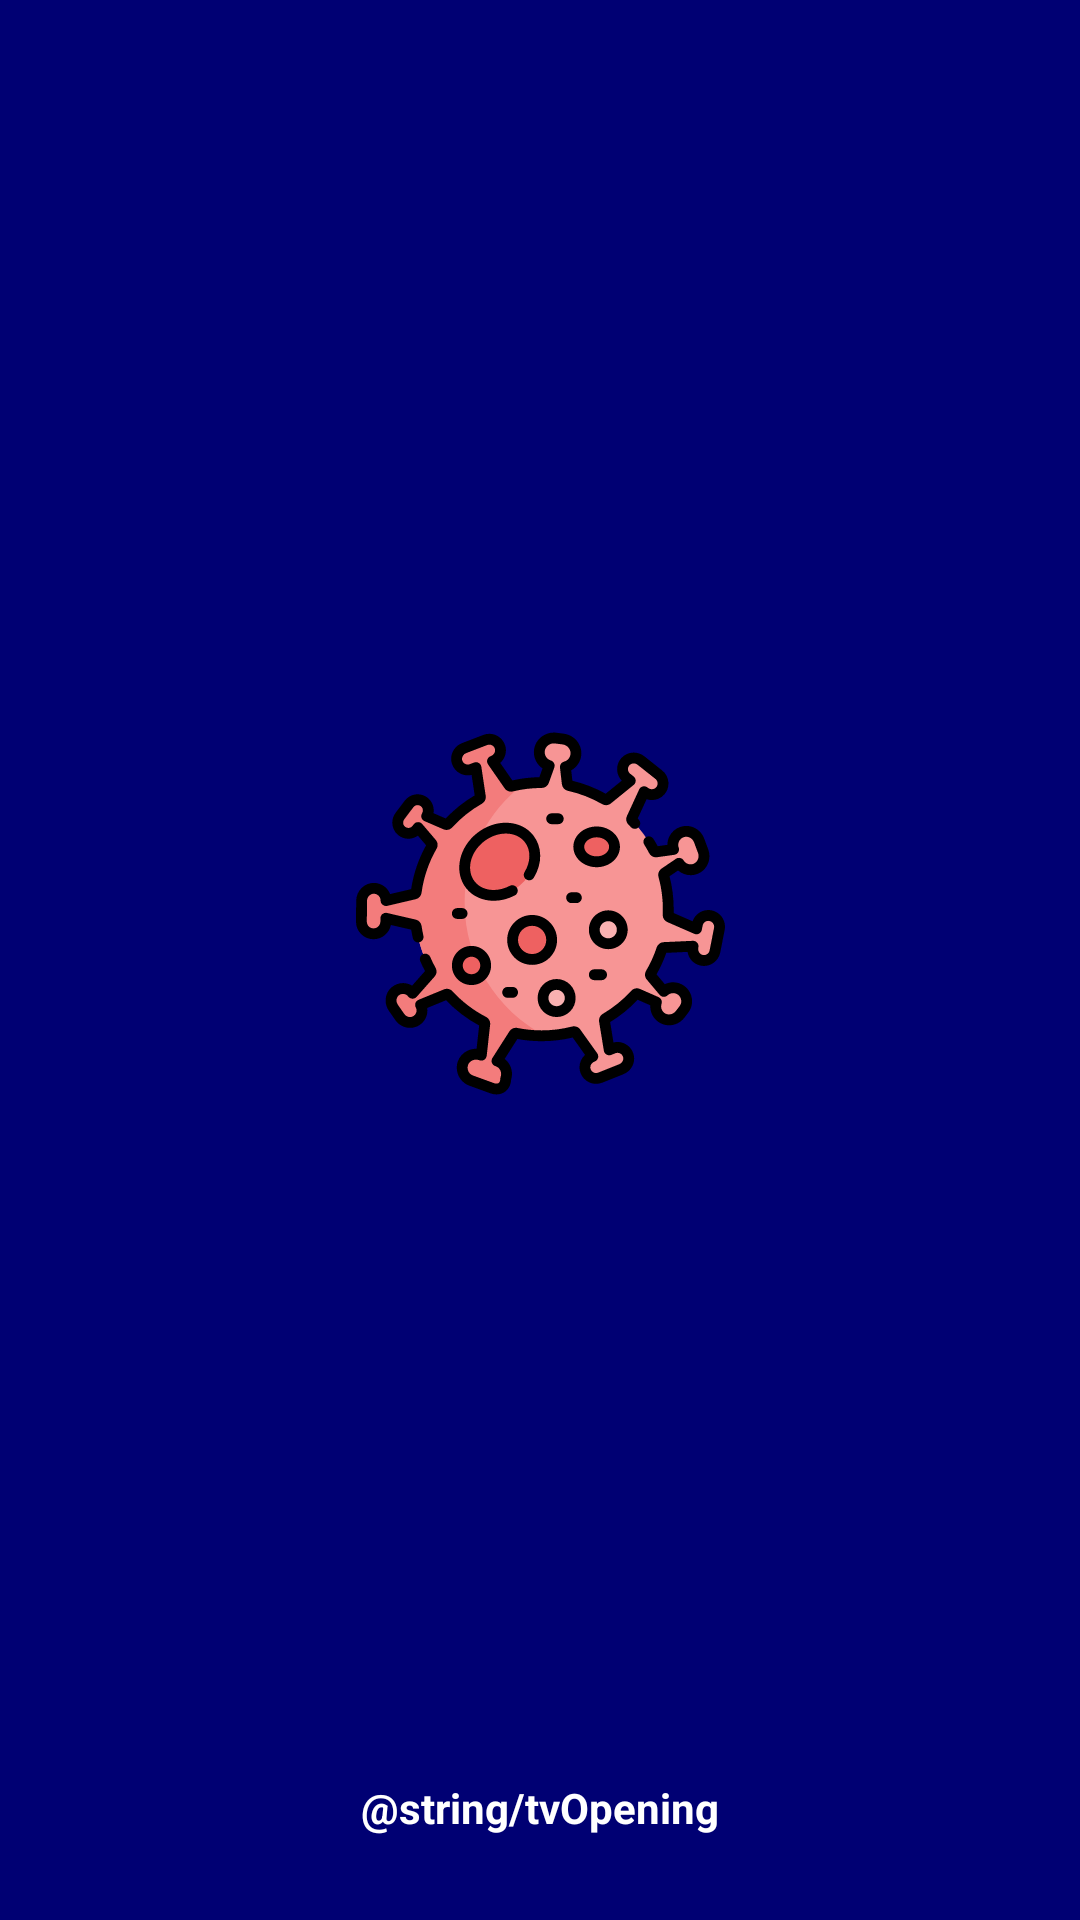

Android layout source for this screen:
<!-- AndroidManifest.xml: application theme AppTheme -->
<!-- res/layout/activity_opening.xml -->
<?xml version="1.0" encoding="utf-8"?>
<androidx.constraintlayout.widget.ConstraintLayout xmlns:android="http://schemas.android.com/apk/res/android"
    xmlns:app="http://schemas.android.com/apk/res-auto"
    xmlns:tools="http://schemas.android.com/tools"
    android:layout_width="match_parent"
    android:layout_height="match_parent"
    android:background="@color/colorPrimaryDark"
    tools:context=".ui.OpeningActivity">

    <TextView
        android:layout_width="wrap_content"
        android:layout_height="wrap_content"
        android:text="@string/tvOpening"
        android:textColor="@android:color/white"
        android:textSize="14sp"
        android:textStyle="bold"
        app:layout_constraintBottom_toBottomOf="parent"
        app:layout_constraintEnd_toEndOf="parent"
        app:layout_constraintHorizontal_bias="0.5"
        app:layout_constraintStart_toStartOf="parent"
        app:layout_constraintTop_toBottomOf="@+id/imageView"
        app:layout_constraintVertical_bias="0.89" />

    <ImageView
        android:id="@+id/imageView"
        android:layout_width="139dp"
        android:layout_height="123dp"
        android:contentDescription="@string/app_name"
        app:layout_constraintBottom_toBottomOf="parent"
        app:layout_constraintEnd_toEndOf="parent"
        app:layout_constraintHorizontal_bias="0.5"
        app:layout_constraintStart_toStartOf="parent"
        app:layout_constraintTop_toTopOf="parent"
        app:layout_constraintVertical_bias="0.47000003"
        app:srcCompat="@drawable/ic_icon" />
</androidx.constraintlayout.widget.ConstraintLayout>
<!-- resources referenced by this layout -->
<resources>
  <color name="colorPrimaryDark">#000073</color>
  <!-- drawable ic_icon: vector/xml drawable (drawable, 20255 chars, omitted) -->
  <string name="app_name">Sulteng Covid</string>
  <string name="tvOpening">Made With\u2661For Human</string>
  <style name="AppTheme" parent="Theme.AppCompat.Light.NoActionBar">
          
          <item name="colorPrimary">@color/colorPrimary</item>
          <item name="colorPrimaryDark">@color/colorPrimaryDark</item>
          <item name="colorAccent">@color/colorAccent</item>
      </style>
  <color name="colorPrimary">#6200EE</color>
  <color name="colorAccent">#03DAC5</color>
</resources>
